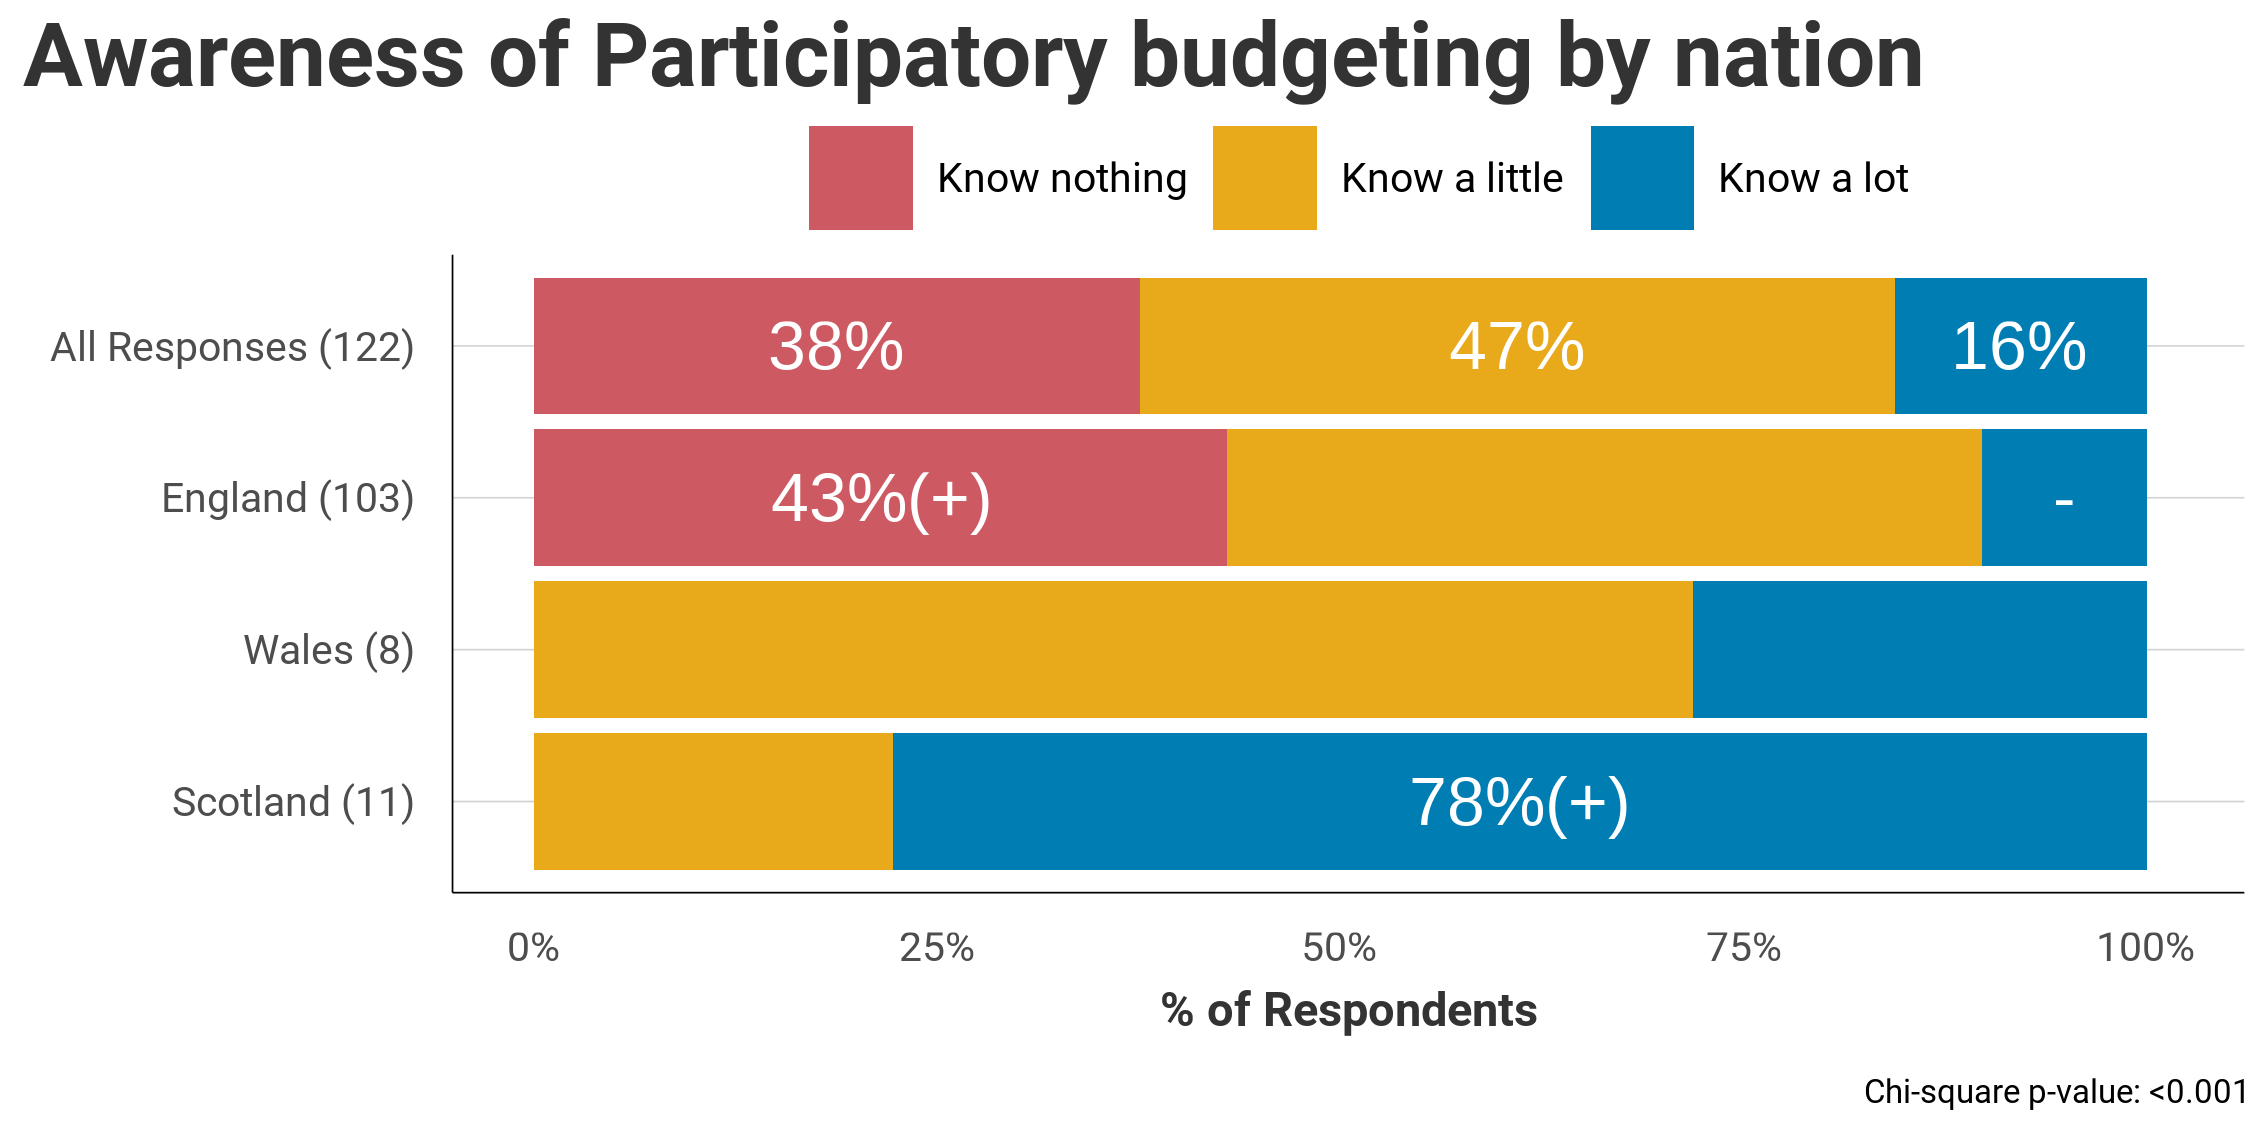

The data file committed next to this chart (first rows):
Nation, Know nothing, Know a little, Know a lot
All, 37.56, 46.85, 15.59
England, 42.99 (+), 46.79, 10.22 (-)
Wales, 0, 71.89, 28.11
Scotland, 0, 22.23, 77.77 (+)
